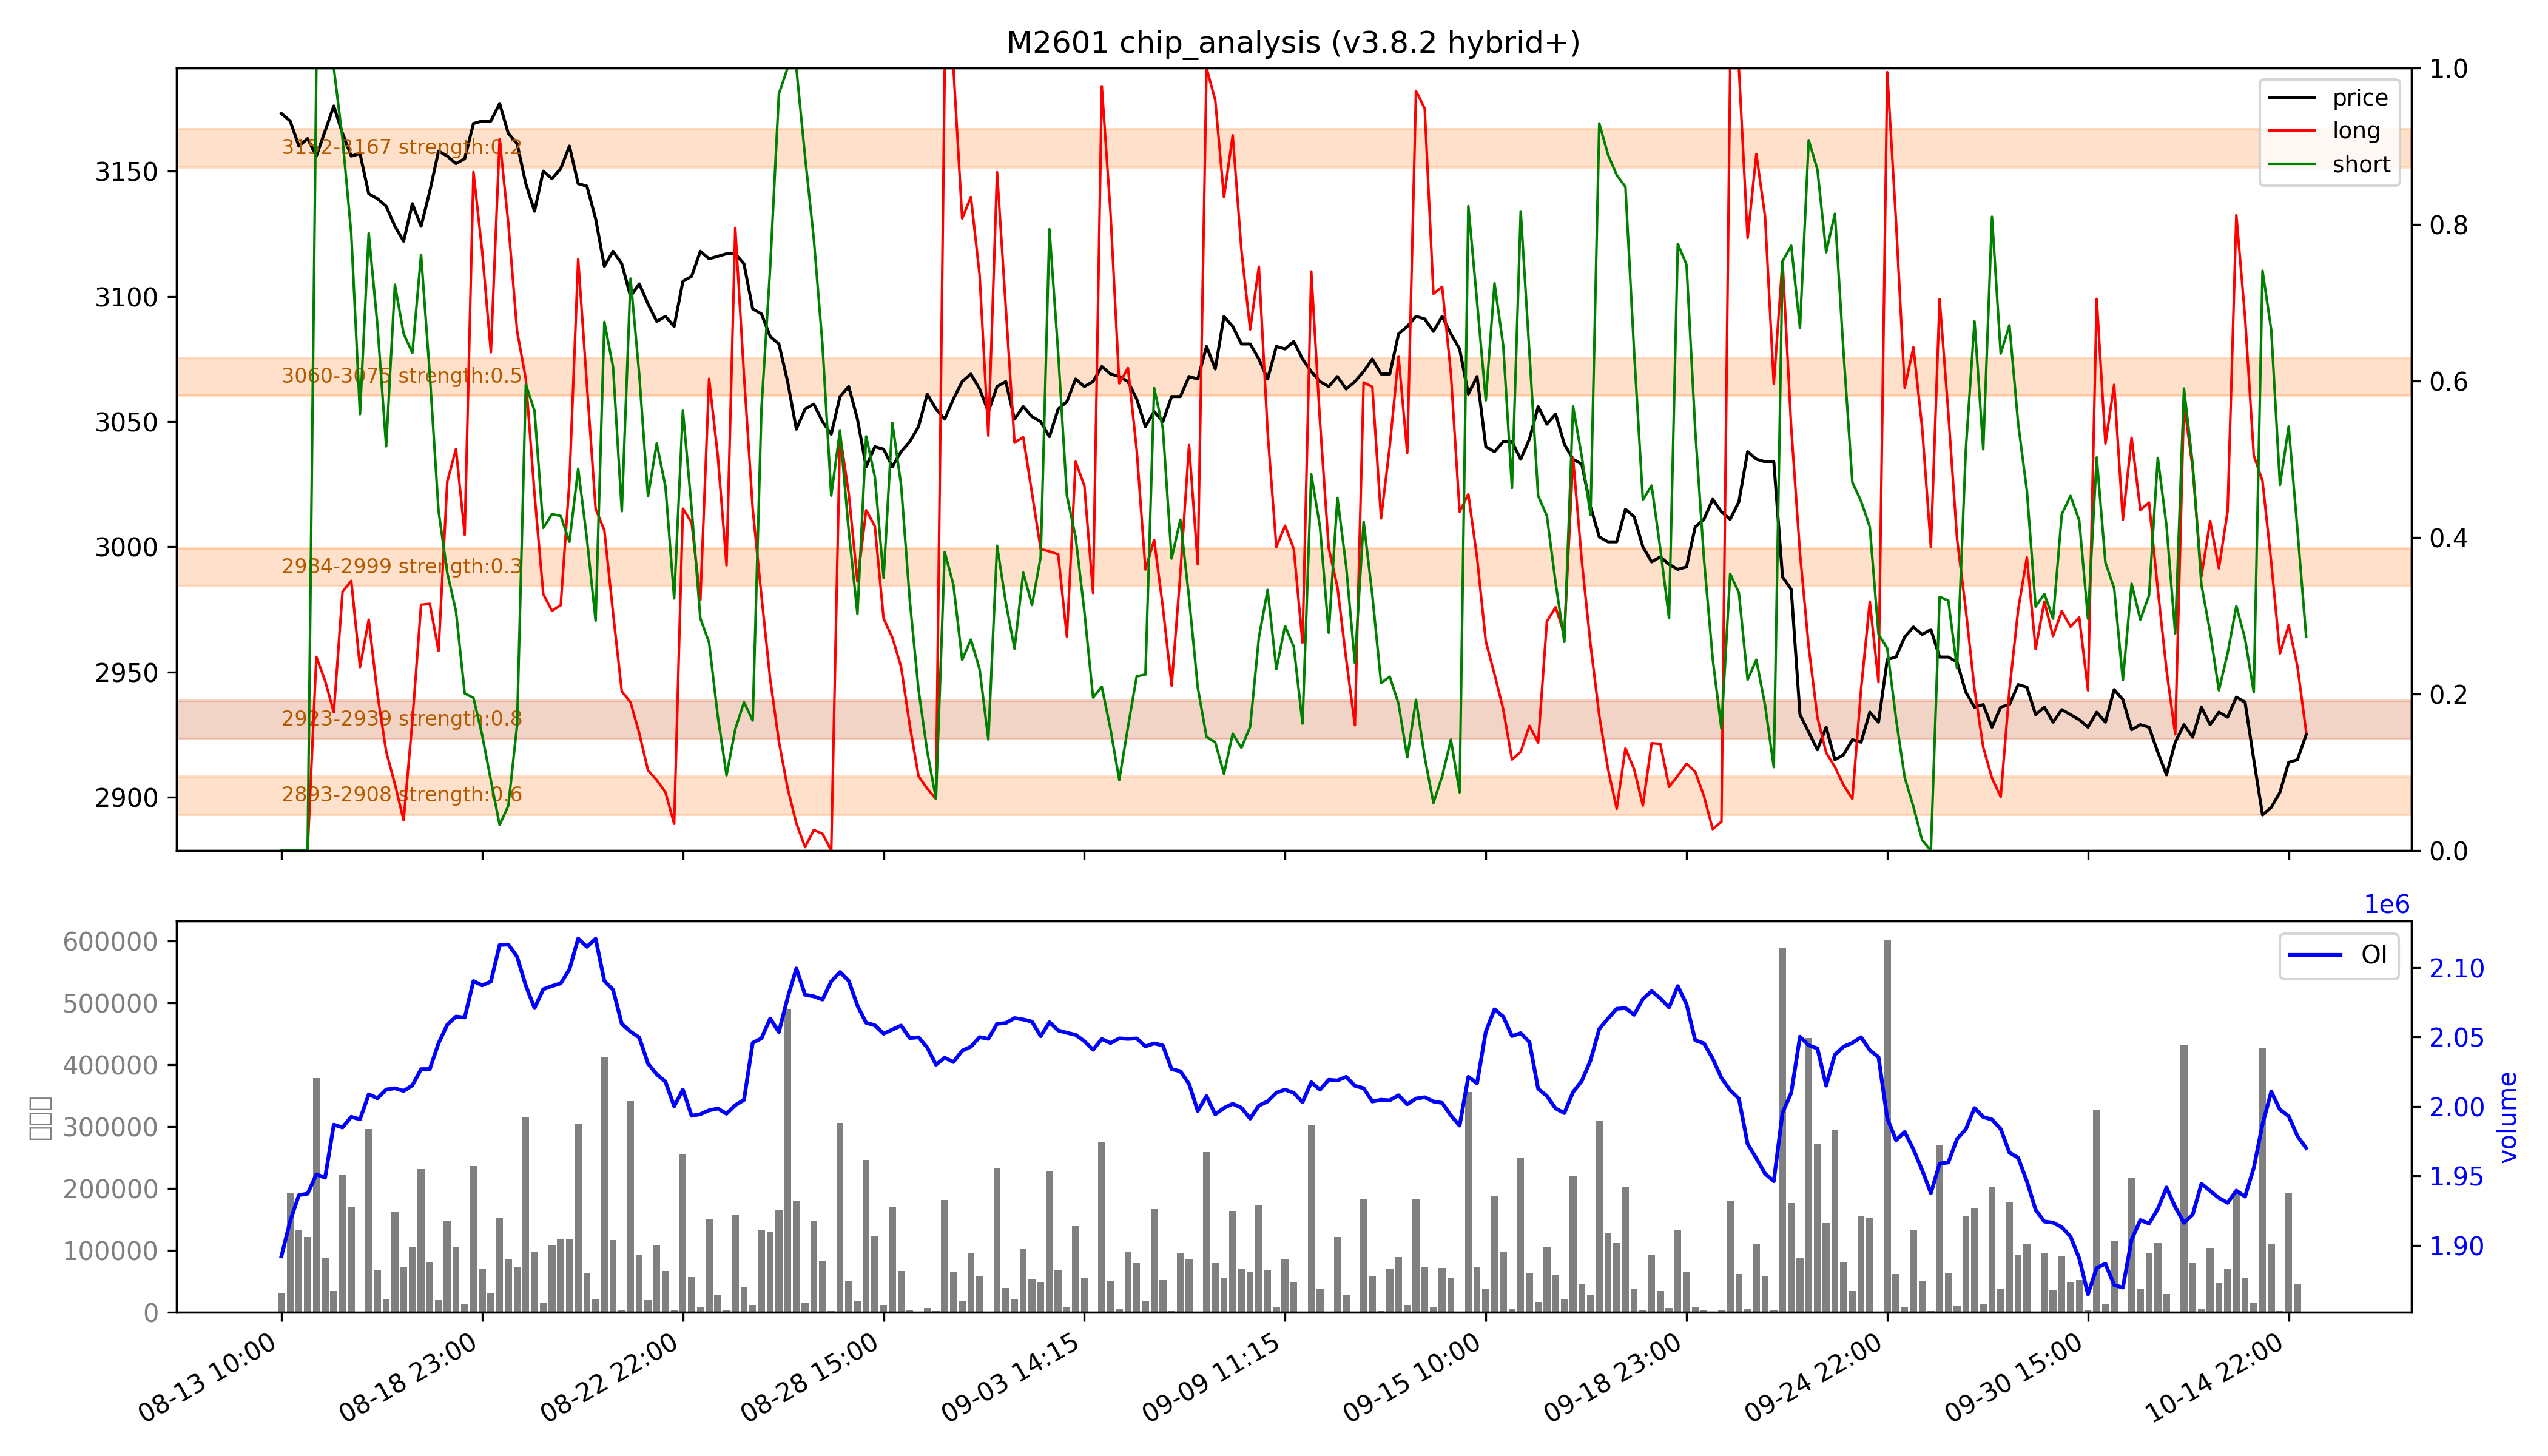

Data behind this chart, as committed beside it:
low, high, recent_strength, all_strength, avg_strength, persistent, zone_type
2893, 2908, 0.7, 0.4, 0.6, False, 短期区
2923, 2939, 强：1.0, 0.5, 强：0.8, True, 持久区
2984, 2999, 0.0, 0.7, 0.3, False, 短期区
3060, 3075, 0.0, 强：1.0, 0.5, False, 短期区
3152, 3167, 0.0, 0.4, 0.2, False, 短期区
